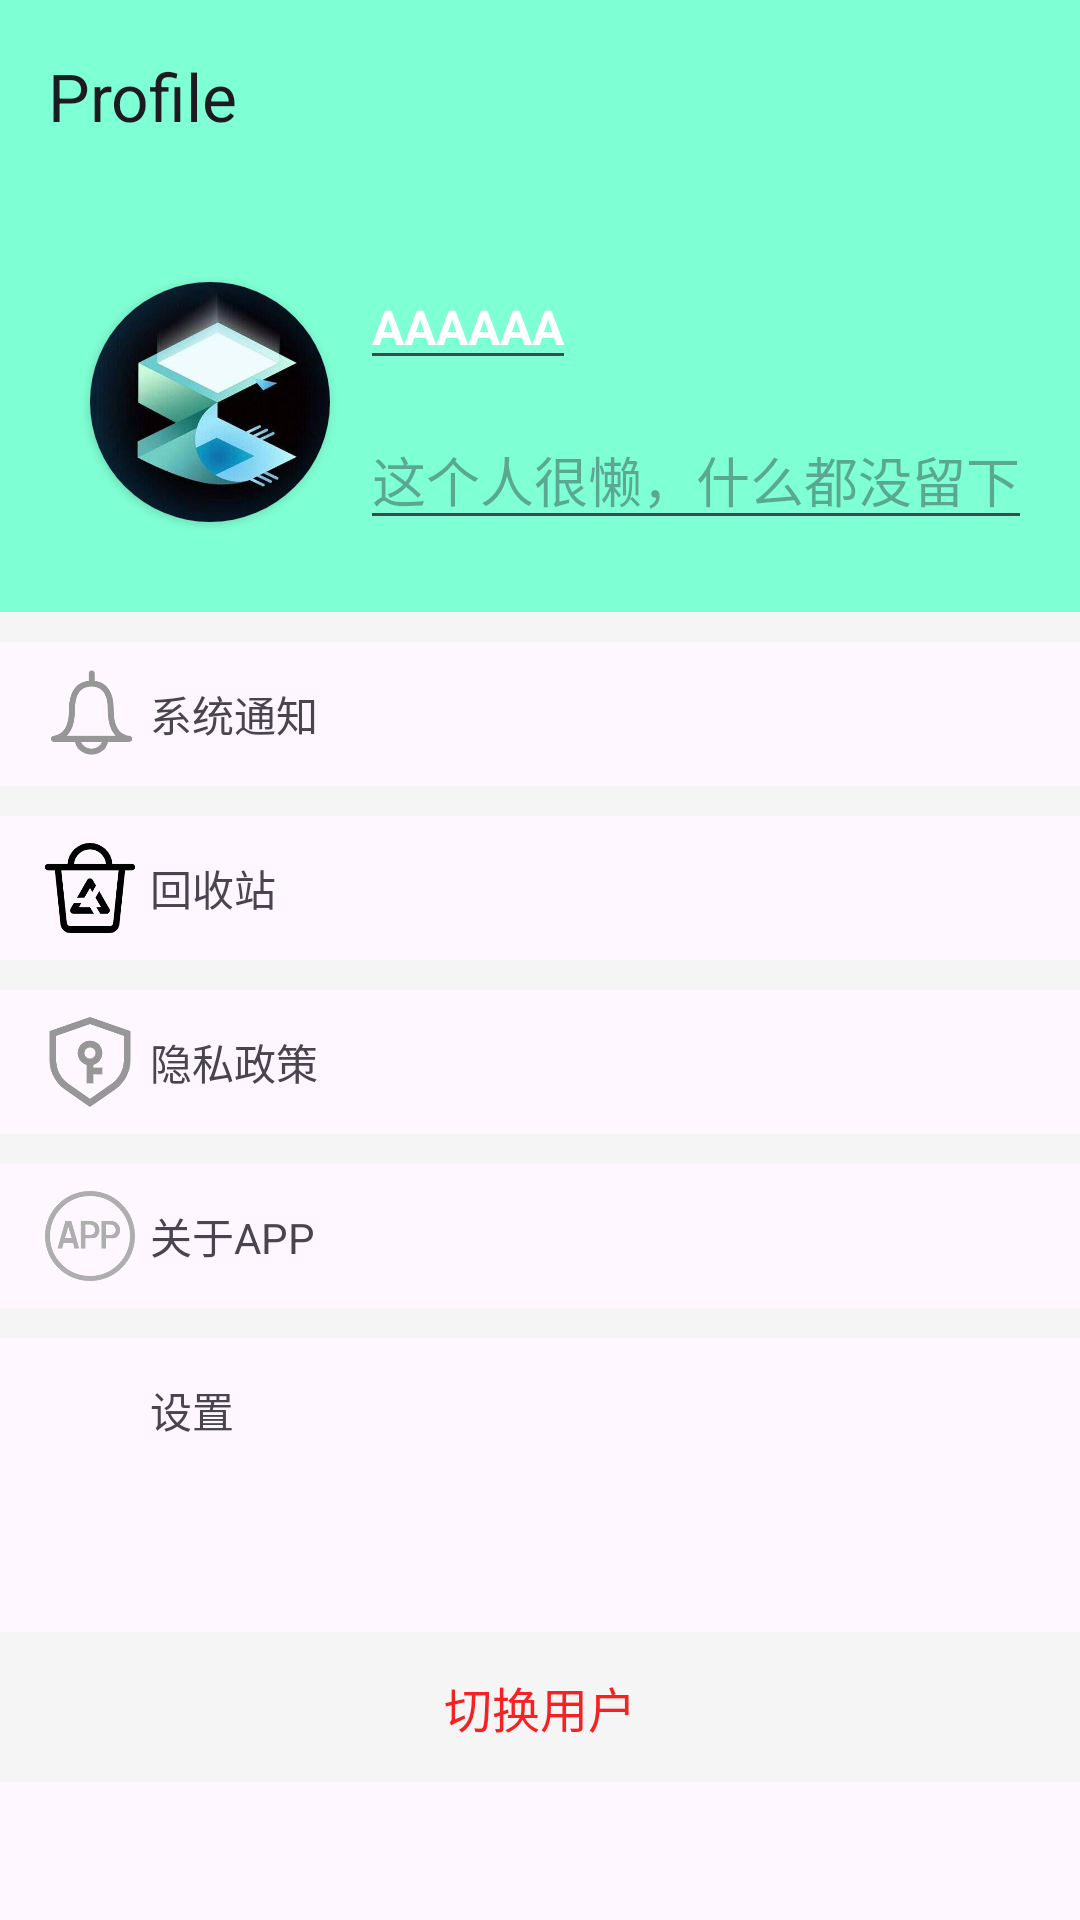

Reconstruct the res/layout file that produces this screen, plus the resources it refers to.
<!-- AndroidManifest.xml: application theme Theme.LoginTest14 -->
<!-- res/layout/fragment_mine2.xml -->
<?xml version="1.0" encoding="utf-8"?>
<androidx.appcompat.widget.LinearLayoutCompat xmlns:android="http://schemas.android.com/apk/res/android"
    xmlns:tools="http://schemas.android.com/tools"
    android:layout_width="match_parent"
    android:layout_height="match_parent"
    xmlns:app="http://schemas.android.com/apk/res-auto"
    tools:context=".fragment.MineFragment"
    android:orientation="vertical">

    

    <androidx.appcompat.widget.Toolbar
        android:layout_width="match_parent"
        android:layout_height="wrap_content"
        android:background="@color/green"
        app:subtitleTextColor="@color/black"
        app:title="Profile" />

    <androidx.appcompat.widget.LinearLayoutCompat
        android:layout_width="match_parent"
        android:layout_height="140dp"
        android:gravity="center_vertical"
        android:background="@color/green">

        <androidx.cardview.widget.CardView
            android:layout_marginLeft="30dp"
            android:layout_width="80dp"
            android:layout_height="80dp"
            app:cardCornerRadius="40dp">

        <ImageView
            android:id="@+id/iv_avatar"
            android:layout_width="80dp"
            android:layout_height="80dp"
            android:clickable="true"
            android:src="@drawable/qq20231110124608"
            ></ImageView>
            </androidx.cardview.widget.CardView>

        <androidx.appcompat.widget.LinearLayoutCompat
            android:layout_width="wrap_content"
            android:layout_height="wrap_content"
            android:layout_marginLeft="10dp"
            android:orientation="vertical">
            <EditText
                android:id="@+id/tvUsername"
                android:layout_width="wrap_content"
                android:layout_height="wrap_content"
                android:textStyle="bold"
                android:textSize="16sp"
                android:textColor="@color/white"
                android:clickable="true"
                android:text="AAAAAA"/>
            <EditText
                android:id="@+id/tvNickname"
                android:layout_width="wrap_content"
                android:layout_height="wrap_content"
                android:textColor="@color/white"
                android:clickable="true"
                android:hint="这个人很懒，什么都没留下"
                android:layout_marginTop="10dp"/>

        </androidx.appcompat.widget.LinearLayoutCompat>
    </androidx.appcompat.widget.LinearLayoutCompat>







    <TextView
        android:layout_width="match_parent"
        android:layout_height="10dp"
        android:background="#f5f5f5"></TextView>
    <LinearLayout
        android:id="@+id/system_message"
        android:layout_width="match_parent"
        android:layout_height="48dp"
        android:paddingLeft="10dp"
        android:clickable="true"
        android:orientation="horizontal"
        android:paddingRight="10dp">
        <ImageView
            android:layout_width="40dp"
            android:layout_height="30dp"
            android:layout_gravity="center"
            android:src="@drawable/system_message"/>
        <TextView
            android:layout_width="0dp"
            android:layout_weight="1"
            android:layout_height="wrap_content"
            android:layout_gravity="center"
            android:text="系统通知"/>
        <ImageView
            android:layout_width="40dp"
            android:layout_height="30dp"
            android:layout_gravity="center"
            android:src="@drawable/into"/>
    </LinearLayout>

    <TextView
        android:layout_width="match_parent"
        android:layout_height="10dp"
        android:background="#f5f5f5"></TextView>
    <LinearLayout
        android:id="@+id/recycle_bin"
        android:layout_width="match_parent"
        android:layout_height="48dp"
        android:paddingLeft="10dp"
        android:clickable="true"
        android:orientation="horizontal"
        android:paddingRight="10dp">
        <ImageView
            android:layout_width="40dp"
            android:layout_height="30dp"
            android:layout_gravity="center"
            android:src="@drawable/recycle_bin"/>
        <TextView
            android:layout_width="0dp"
            android:layout_weight="1"
            android:layout_height="wrap_content"
            android:layout_gravity="center"
            android:text="回收站"/>
        <ImageView
            android:layout_width="40dp"
            android:layout_height="30dp"
            android:layout_gravity="center"
            android:src="@drawable/into"/>
    </LinearLayout>

    <TextView
        android:layout_width="match_parent"
        android:layout_height="10dp"
        android:background="#f5f5f5"></TextView>
    <LinearLayout
        android:id="@+id/privacy_policy"
        android:layout_width="match_parent"
        android:layout_height="48dp"
        android:paddingLeft="10dp"
        android:clickable="true"
        android:orientation="horizontal"
        android:paddingRight="10dp">
        <ImageView
            android:layout_width="40dp"
            android:layout_height="30dp"
            android:layout_gravity="center"
            android:src="@drawable/privacy_policy"/>
        <TextView
            android:layout_width="0dp"
            android:layout_weight="1"
            android:layout_height="wrap_content"
            android:layout_gravity="center"
            android:text="隐私政策"/>
        <ImageView
            android:layout_width="40dp"
            android:layout_height="30dp"
            android:layout_gravity="center"
            android:src="@drawable/into"/>
    </LinearLayout>


    <TextView
        android:layout_width="match_parent"
        android:layout_height="10dp"
        android:background="#f5f5f5"></TextView>
    <LinearLayout
        android:id="@+id/about_app"
        android:layout_width="match_parent"
        android:layout_height="48dp"
        android:paddingLeft="10dp"
        android:clickable="true"
        android:orientation="horizontal"
        android:paddingRight="10dp">
        <ImageView
            android:layout_width="40dp"
            android:layout_height="30dp"
            android:layout_gravity="center"
            android:src="@drawable/about_app"/>
        <TextView
            android:layout_width="0dp"
            android:layout_weight="1"
            android:layout_height="wrap_content"
            android:layout_gravity="center"
            android:text="关于APP"/>
        <ImageView
            android:layout_width="40dp"
            android:layout_height="30dp"
            android:layout_gravity="center"
            android:src="@drawable/into"/>
    </LinearLayout>
    <TextView
        android:layout_width="match_parent"
        android:layout_height="10dp"
        android:background="#f5f5f5"></TextView>
    <LinearLayout
        android:id="@+id/setup"
        android:layout_width="match_parent"
        android:layout_height="48dp"
        android:paddingLeft="10dp"
        android:clickable="true"
        android:orientation="horizontal"
        android:paddingRight="10dp">
        <ImageView
            android:layout_width="40dp"
            android:layout_height="30dp"
            android:layout_gravity="center"
            android:src="@drawable/shezhi"/>
        <TextView
            android:layout_width="0dp"
            android:layout_weight="1"
            android:layout_height="wrap_content"
            android:layout_gravity="center"
            android:text="设置"/>
        <ImageView
            android:layout_width="40dp"
            android:layout_height="30dp"
            android:layout_gravity="center"
            android:src="@drawable/into"/>
    </LinearLayout>
<TextView
    android:id="@+id/exit"
    android:layout_width="match_parent"
    android:layout_height="50dp"
    android:text="切换用户"
    android:gravity="center"
    android:textSize="16sp"
    android:textColor="#F62222"
    android:background="#f5f5f5"
    android:layout_marginTop="50dp"></TextView>



</androidx.appcompat.widget.LinearLayoutCompat>
<!-- resources referenced by this layout -->
<resources>
  <color name="black">#FF000000</color>
  <color name="green">#7fffd4</color>
  <color name="white">#FFFFFFFF</color>
  <!-- drawable about_app: png bitmap (drawable, 11097 bytes) -->
  <!-- drawable privacy_policy: png bitmap (drawable, 8133 bytes) -->
  <!-- drawable qq20231110124608: jpg bitmap (drawable, 17044 bytes) -->
  <!-- drawable recycle_bin: png bitmap (drawable, 7245 bytes) -->
  <!-- drawable system_message: png bitmap (drawable, 6959 bytes) -->
  <style name="Theme.LoginTest14" parent="Base.Theme.LoginTest14" />
  <style name="Base.Theme.LoginTest14" parent="Theme.Material3.DayNight.NoActionBar">
          
          
      </style>
</resources>
